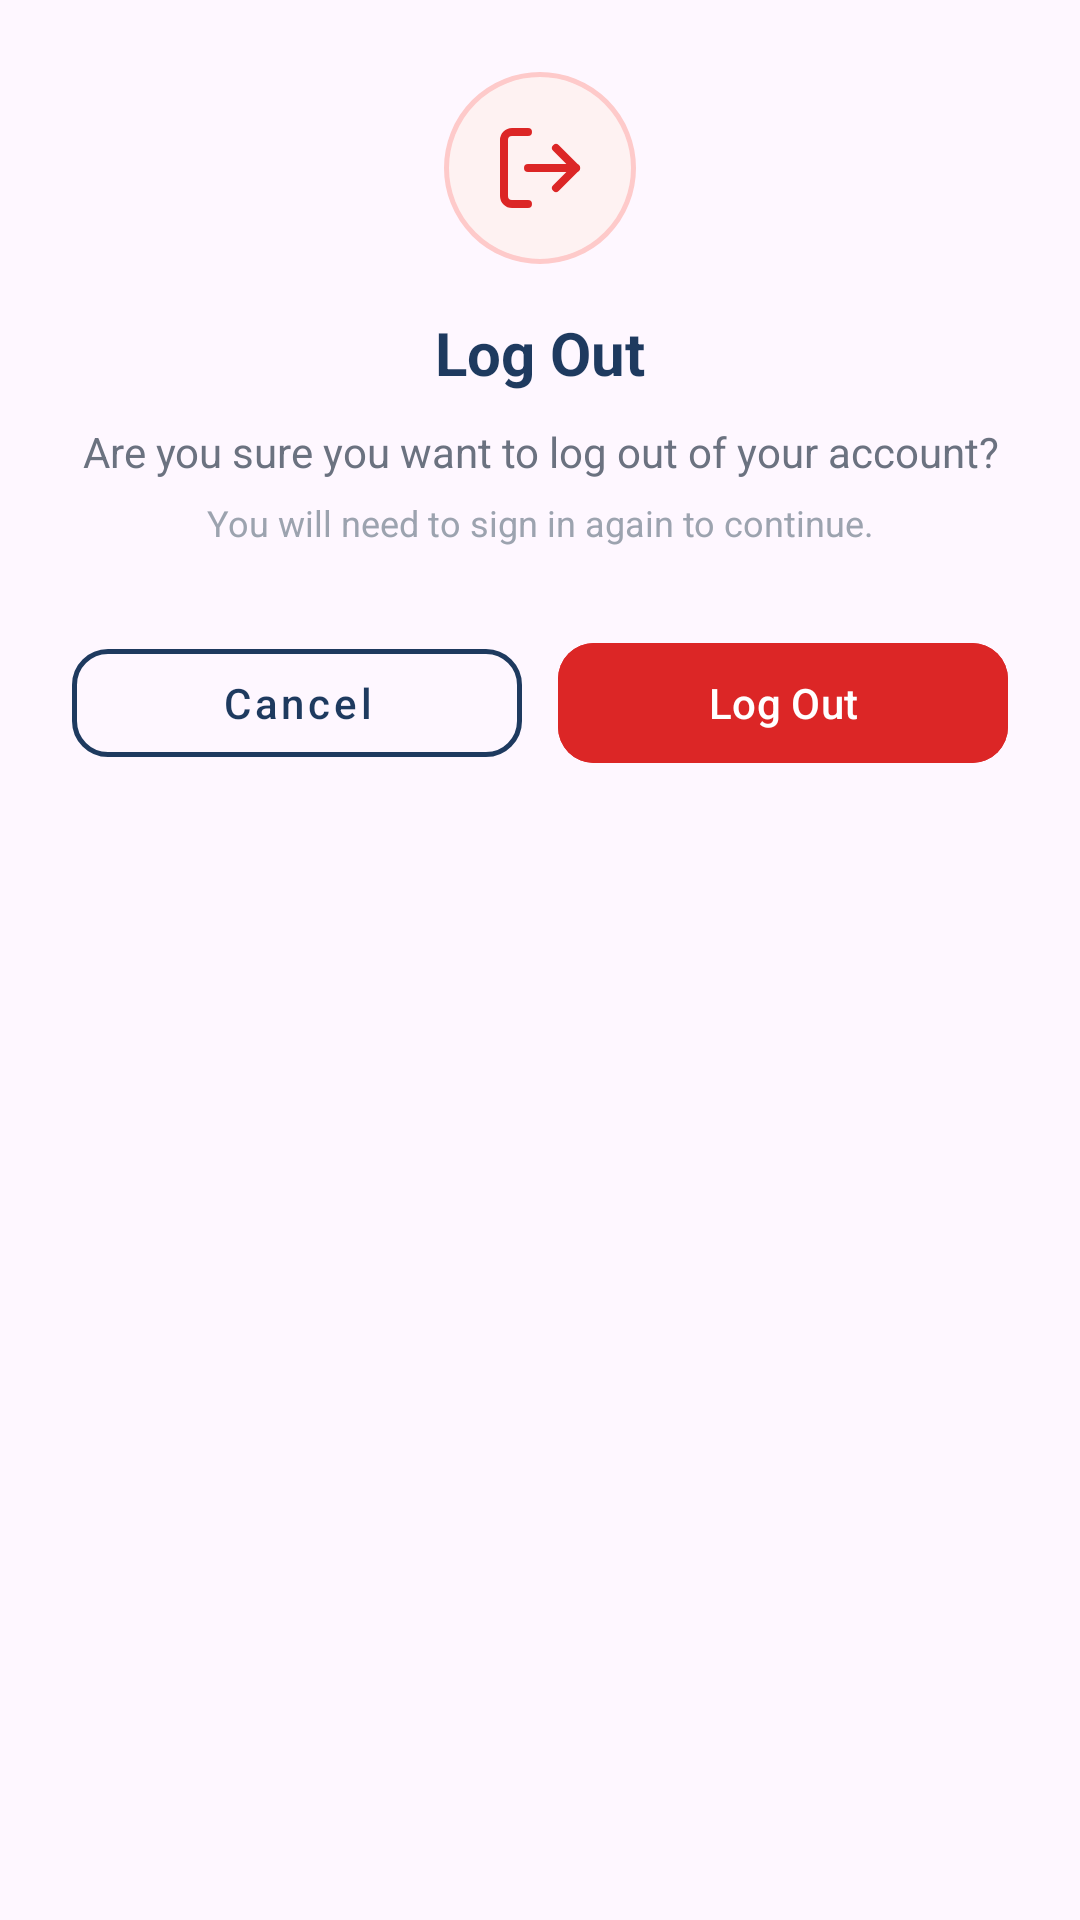

Produce the Android XML layout that renders to this screen, including the resource entries it uses.
<!-- AndroidManifest.xml: application theme Theme.CommUnitys -->
<!-- res/layout/dialog_logout.xml -->
<?xml version="1.0" encoding="utf-8"?>
<LinearLayout
    xmlns:android="http://schemas.android.com/apk/res/android"
    android:layout_width="match_parent"
    android:layout_height="wrap_content"
    android:orientation="vertical"
    android:padding="24dp"
    android:background="@drawable/bg_dialog_card">

    
    <FrameLayout
        android:layout_width="64dp"
        android:layout_height="64dp"
        android:layout_gravity="center_horizontal"
        android:layout_marginBottom="16dp"
        android:background="@drawable/bg_logout_icon">

        <ImageView
            android:layout_width="32dp"
            android:layout_height="32dp"
            android:layout_gravity="center"
            android:src="@drawable/ic_logout"
            android:tint="#DC2626" />

    </FrameLayout>

    
    <TextView
        android:layout_width="match_parent"
        android:layout_height="wrap_content"
        android:text="Log Out"
        android:textColor="@color/text_primary"
        android:textSize="20sp"
        android:textStyle="bold"
        android:gravity="center"
        android:layout_marginBottom="10dp" />

    
    <TextView
        android:layout_width="match_parent"
        android:layout_height="wrap_content"
        android:text="Are you sure you want to log out of your account?"
        android:textColor="#6b7280"
        android:textSize="14sp"
        android:gravity="center"
        android:lineSpacingMultiplier="1.4"
        android:layout_marginBottom="6dp" />

    
    <TextView
        android:layout_width="match_parent"
        android:layout_height="wrap_content"
        android:text="You will need to sign in again to continue."
        android:textColor="#9ca3af"
        android:textSize="12sp"
        android:gravity="center"
        android:layout_marginBottom="28dp" />

    
    <LinearLayout
        android:layout_width="match_parent"
        android:layout_height="wrap_content"
        android:orientation="horizontal"
        android:gravity="center"
        android:weightSum="2">

        <com.google.android.material.button.MaterialButton
            android:id="@+id/btnLogoutCancel"
            android:layout_width="0dp"
            android:layout_height="48dp"
            android:layout_weight="1"
            android:layout_marginEnd="6dp"
            android:text="Cancel"
            android:textSize="14sp"
            android:textAllCaps="false"
            android:textColor="@color/text_primary"
            style="@style/Widget.MaterialComponents.Button.OutlinedButton"
            app:strokeColor="@color/text_primary"
            app:strokeWidth="1.5dp"
            app:cornerRadius="12dp"
            xmlns:app="http://schemas.android.com/apk/res-auto" />

        <com.google.android.material.button.MaterialButton
            android:id="@+id/btnLogoutConfirm"
            android:layout_width="0dp"
            android:layout_height="48dp"
            android:layout_weight="1"
            android:layout_marginStart="6dp"
            android:text="Log Out"
            android:textSize="14sp"
            android:textAllCaps="false"
            android:textColor="#ffffff"
            android:backgroundTint="#DC2626"
            app:cornerRadius="12dp"
            xmlns:app="http://schemas.android.com/apk/res-auto" />

    </LinearLayout>

</LinearLayout>
<!-- resources referenced by this layout -->
<resources>
  <color name="text_primary">#1E3A5F</color>
  <!-- drawable bg_logout_icon (drawable) -->
  <?xml version="1.0" encoding="utf-8"?>
  <shape xmlns:android="http://schemas.android.com/apk/res/android"
      android:shape="oval">
      <solid android:color="#FEF2F2" />
      <stroke android:width="1.5dp" android:color="#FECACA" />
  </shape>
  <!-- drawable ic_logout (drawable) -->
  <?xml version="1.0" encoding="utf-8"?>
  <vector xmlns:android="http://schemas.android.com/apk/res/android"
      android:width="24dp"
      android:height="24dp"
      android:viewportWidth="24"
      android:viewportHeight="24">
  
      
      <path
          android:pathData="M9,21H5a2,2 0,0 1,-2,-2V5a2,2 0,0 1,2,-2h4"
          android:strokeColor="#DC2626"
          android:strokeWidth="2"
          android:strokeLineCap="round"
          android:strokeLineJoin="round"
          android:fillColor="@android:color/transparent" />
      <path
          android:pathData="M16,17l5,-5 -5,-5"
          android:strokeColor="#DC2626"
          android:strokeWidth="2"
          android:strokeLineCap="round"
          android:strokeLineJoin="round"
          android:fillColor="@android:color/transparent" />
      <path
          android:pathData="M21,12H9"
          android:strokeColor="#DC2626"
          android:strokeWidth="2"
          android:strokeLineCap="round"
          android:strokeLineJoin="round"
          android:fillColor="@android:color/transparent" />
  
  </vector>
  <style name="Theme.CommUnitys" parent="Base.Theme.CommUnitys" />
  <style name="Base.Theme.CommUnitys" parent="Theme.Material3.DayNight.NoActionBar">
          
      </style>
</resources>
